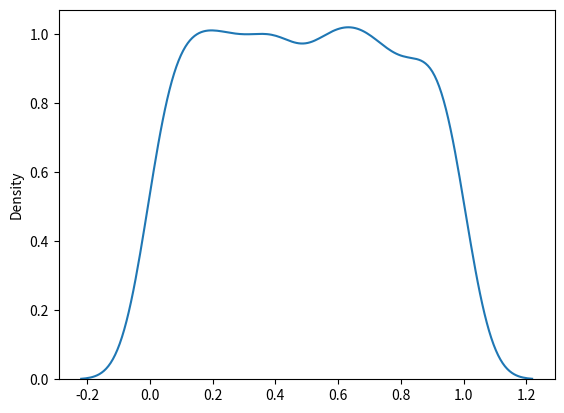

Write the Python code that produced this figure.
# uniform dist:- it is only made for probability(p)
# param - a(lower bound ka matlab prob - 0.0), b(upper bound last prob 1.0), size

from numpy import random
pb=random.uniform(size=(2,3))
print(pb)

# visualization of uniform dist
from numpy import random
import matplotlib.pyplot as plt
import seaborn as sns
sns.distplot(random.uniform(size=1000),hist=False)
plt.show()

# data analytic use 1 se jada probability nhi hota